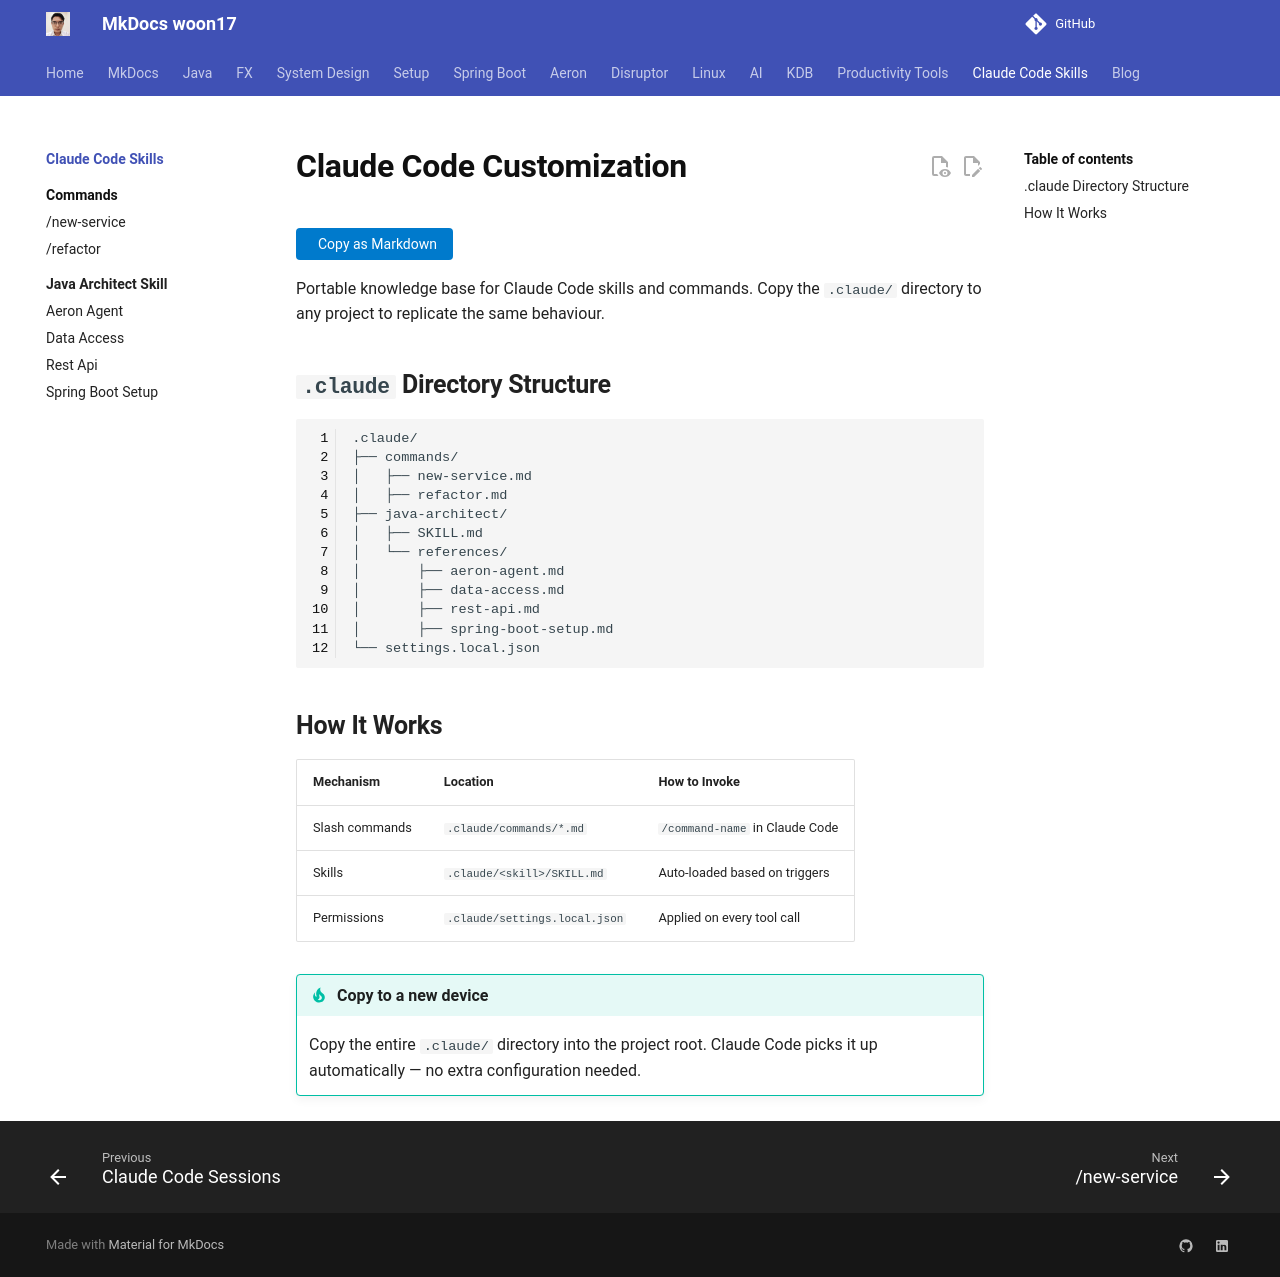

repository: woon17/docs · page: ai-tools/claude-code/index.html · generator: mkdocs

# Claude Code Customization

Portable knowledge base for Claude Code skills and commands.
Copy the `.claude/` directory to any project to replicate the same behaviour.

## `.claude` Directory Structure

```
.claude/
├── commands/
│   ├── new-service.md
│   ├── refactor.md
├── java-architect/
│   ├── SKILL.md
│   └── references/
│       ├── aeron-agent.md
│       ├── data-access.md
│       ├── rest-api.md
│       ├── spring-boot-setup.md
└── settings.local.json
```

## How It Works

| Mechanism | Location | How to Invoke |
|-----------|----------|---------------|
| Slash commands | `.claude/commands/*.md` | `/command-name` in Claude Code |
| Skills | `.claude/<skill>/SKILL.md` | Auto-loaded based on triggers |
| Permissions | `.claude/settings.local.json` | Applied on every tool call |

!!! tip "Copy to a new device"
    Copy the entire `.claude/` directory into the project root.
    Claude Code picks it up automatically — no extra configuration needed.
